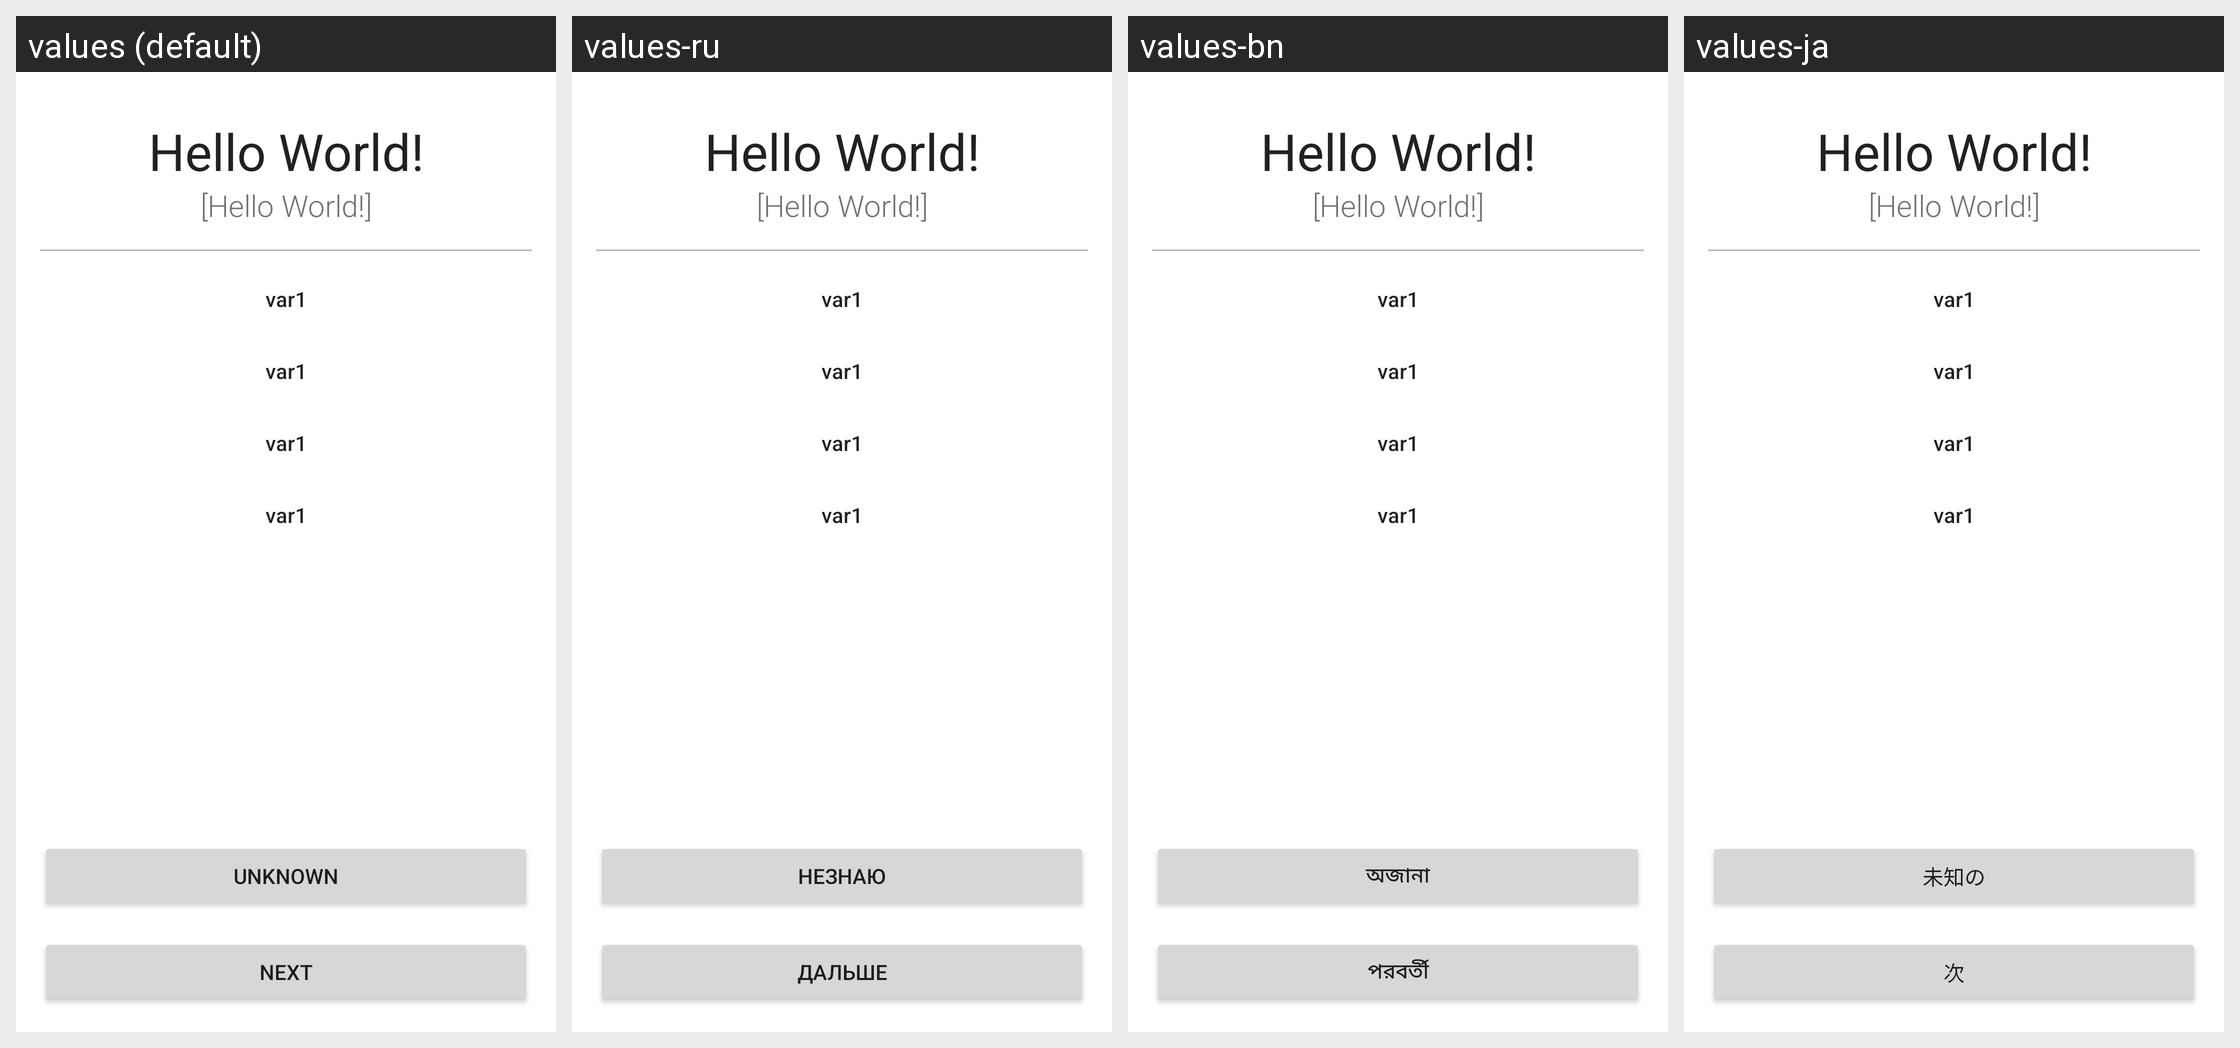

Translations of the strings shown on this Android screen, per locale in the grid:
Android screen res/layout/fragment_check_translate.xml rendered under 4 locales, left to right: values (default), values-ru, values-bn, values-ja. Device: Nexus 5 (rendered at 1080×1920; each locale shown at half size, 540×960, under a caption strip naming it); theme AppTheme.
Other locales in the repository, not shown: values-de, values-en, values-es, values-fi, values-fr, values-it, values-ko, values-nl, values-pt, values-zh-rCN, values-zh-rTW.
Strings drawn on this screen, with the default value and each locale's value (text and hints the layout hard-codes, and strings that could not be matched under every locale, appear in the picture but are not listed):

checkTranslate_button_unknown
  values: UNKNOWN
  values-ru: НЕЗНАЮ
  values-bn: অজানা
  values-ja: 未知の

checkTranslate_button_next
  values: NEXT
  values-ru: ДАЛЬШЕ
  values-bn: পরবর্তী
  values-ja: 次
